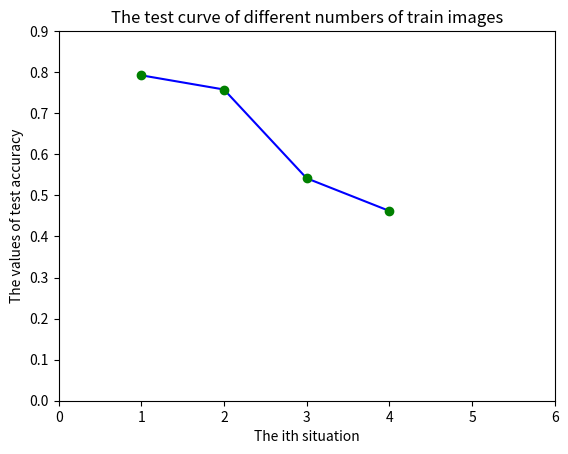

Reproduce this figure in Python.
import matplotlib.pyplot as plt
import numpy as np
x = np.array([[1], [2], [3], [4]])
y = np.array([[0.7924], [0.7578], [0.5417], [0.4622]])
plt.figure()
plt.xlim(0, 6)
plt.ylim(0, 0.9)
plt.plot(x, y, linestyle='solid', color='blue', marker='o',
         markerfacecolor='green', markeredgecolor='green')
plt.title("The test curve of different numbers of train images")
plt.ylabel("The values of test accuracy")
plt.xlabel("The ith situation")
plt.savefig("The test accuracy curve")
plt.show()